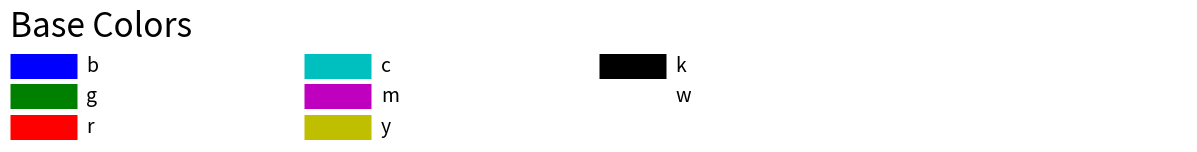
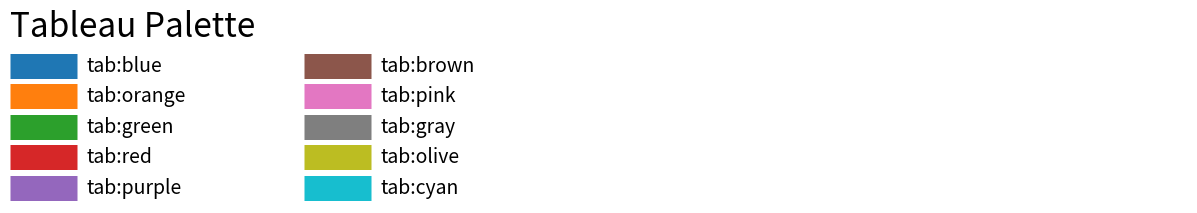
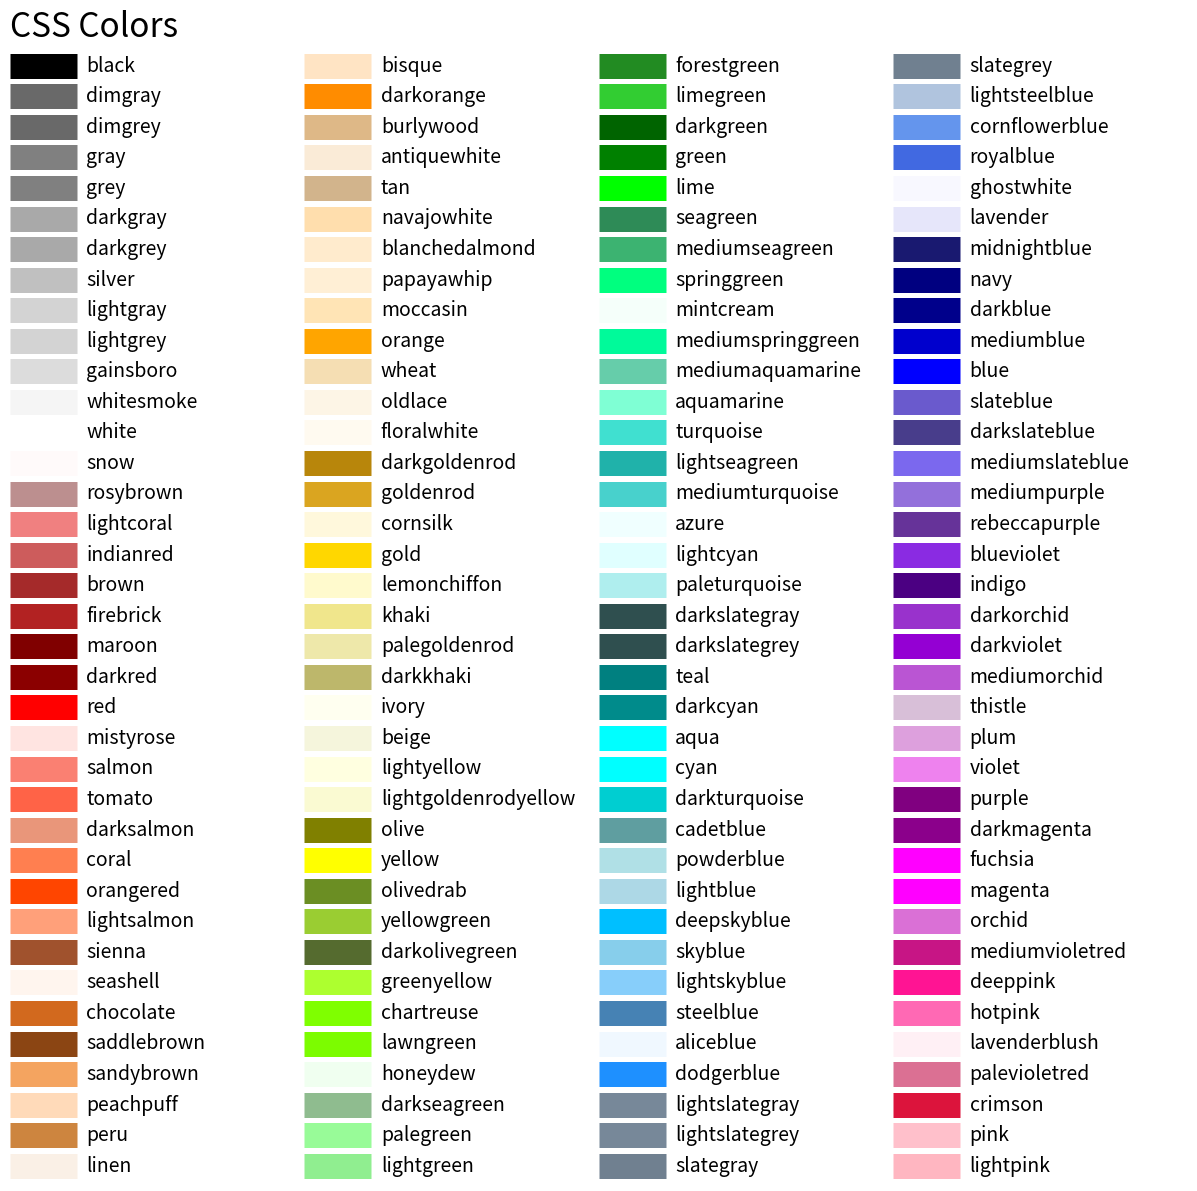

Generate these figures, in order, with matplotlib:
"""
========================
Visualizing named colors
========================

This plots a list of the named colors supported in matplotlib. Note that
:ref:`xkcd colors <xkcd-colors>` are supported as well, but are not listed here
for brevity.

For more information on colors in matplotlib see

* the :doc:`/tutorials/colors/colors` tutorial;
* the `matplotlib.colors` API;
* the :doc:`/gallery/color/color_demo`.
"""

import matplotlib.pyplot as plt
import matplotlib.colors as mcolors


def plot_colortable(colors, title, sort_colors=True, emptycols=0):

    cell_width = 212
    cell_height = 22
    swatch_width = 48
    margin = 12
    topmargin = 40

    # Sort colors by hue, saturation, value and name.
    by_hsv = ((tuple(mcolors.rgb_to_hsv(mcolors.to_rgba(color)[:3])), name)
                    for name, color in colors.items())
    if sort_colors is True:
        by_hsv = sorted(by_hsv)
    names = [name for hsv, name in by_hsv]

    n = len(names)
    ncols = 4 - emptycols
    nrows = n // ncols + int(n % ncols > 0)

    width = cell_width * 4 + 2 * margin
    height = cell_height * nrows + margin + topmargin
    dpi = 72

    fig, ax = plt.subplots(figsize=(width / dpi, height / dpi), dpi=dpi)
    fig.subplots_adjust(margin/width, margin/height,
                        (width-margin)/width, (height-topmargin)/height)
    ax.set_xlim(0, cell_width * 4)
    ax.set_ylim(cell_height * (nrows-0.5), -cell_height/2.)
    ax.yaxis.set_visible(False)
    ax.xaxis.set_visible(False)
    ax.set_axis_off()
    ax.set_title(title, fontsize=24, loc="left", pad=10)

    for i, name in enumerate(names):
        row = i % nrows
        col = i // nrows
        y = row * cell_height

        swatch_start_x = cell_width * col
        swatch_end_x = cell_width * col + swatch_width
        text_pos_x = cell_width * col + swatch_width + 7

        ax.text(text_pos_x, y, name, fontsize=14,
                horizontalalignment='left',
                verticalalignment='center')

        ax.hlines(y, swatch_start_x, swatch_end_x,
                  color=colors[name], linewidth=18)

    return fig

plot_colortable(mcolors.BASE_COLORS, "Base Colors",
                sort_colors=False, emptycols=1)
plot_colortable(mcolors.TABLEAU_COLORS, "Tableau Palette",
                sort_colors=False, emptycols=2)

#sphinx_gallery_thumbnail_number = 3
plot_colortable(mcolors.CSS4_COLORS, "CSS Colors")

# Optionally plot the XKCD colors (Caution: will produce large figure)
#xkcd_fig = plot_colortable(mcolors.XKCD_COLORS, "XKCD Colors")
#xkcd_fig.savefig("XKCD_Colors.png")

plt.show()


#############################################################################
#
# ------------
#
# References
# """"""""""
#
# The use of the following functions, methods, classes and modules is shown
# in this example:

#import matplotlib
#matplotlib.colors
#matplotlib.colors.rgb_to_hsv
#matplotlib.colors.to_rgba
#matplotlib.figure.Figure.get_size_inches
#matplotlib.figure.Figure.subplots_adjust
#matplotlib.axes.Axes.text
#matplotlib.axes.Axes.hlines
